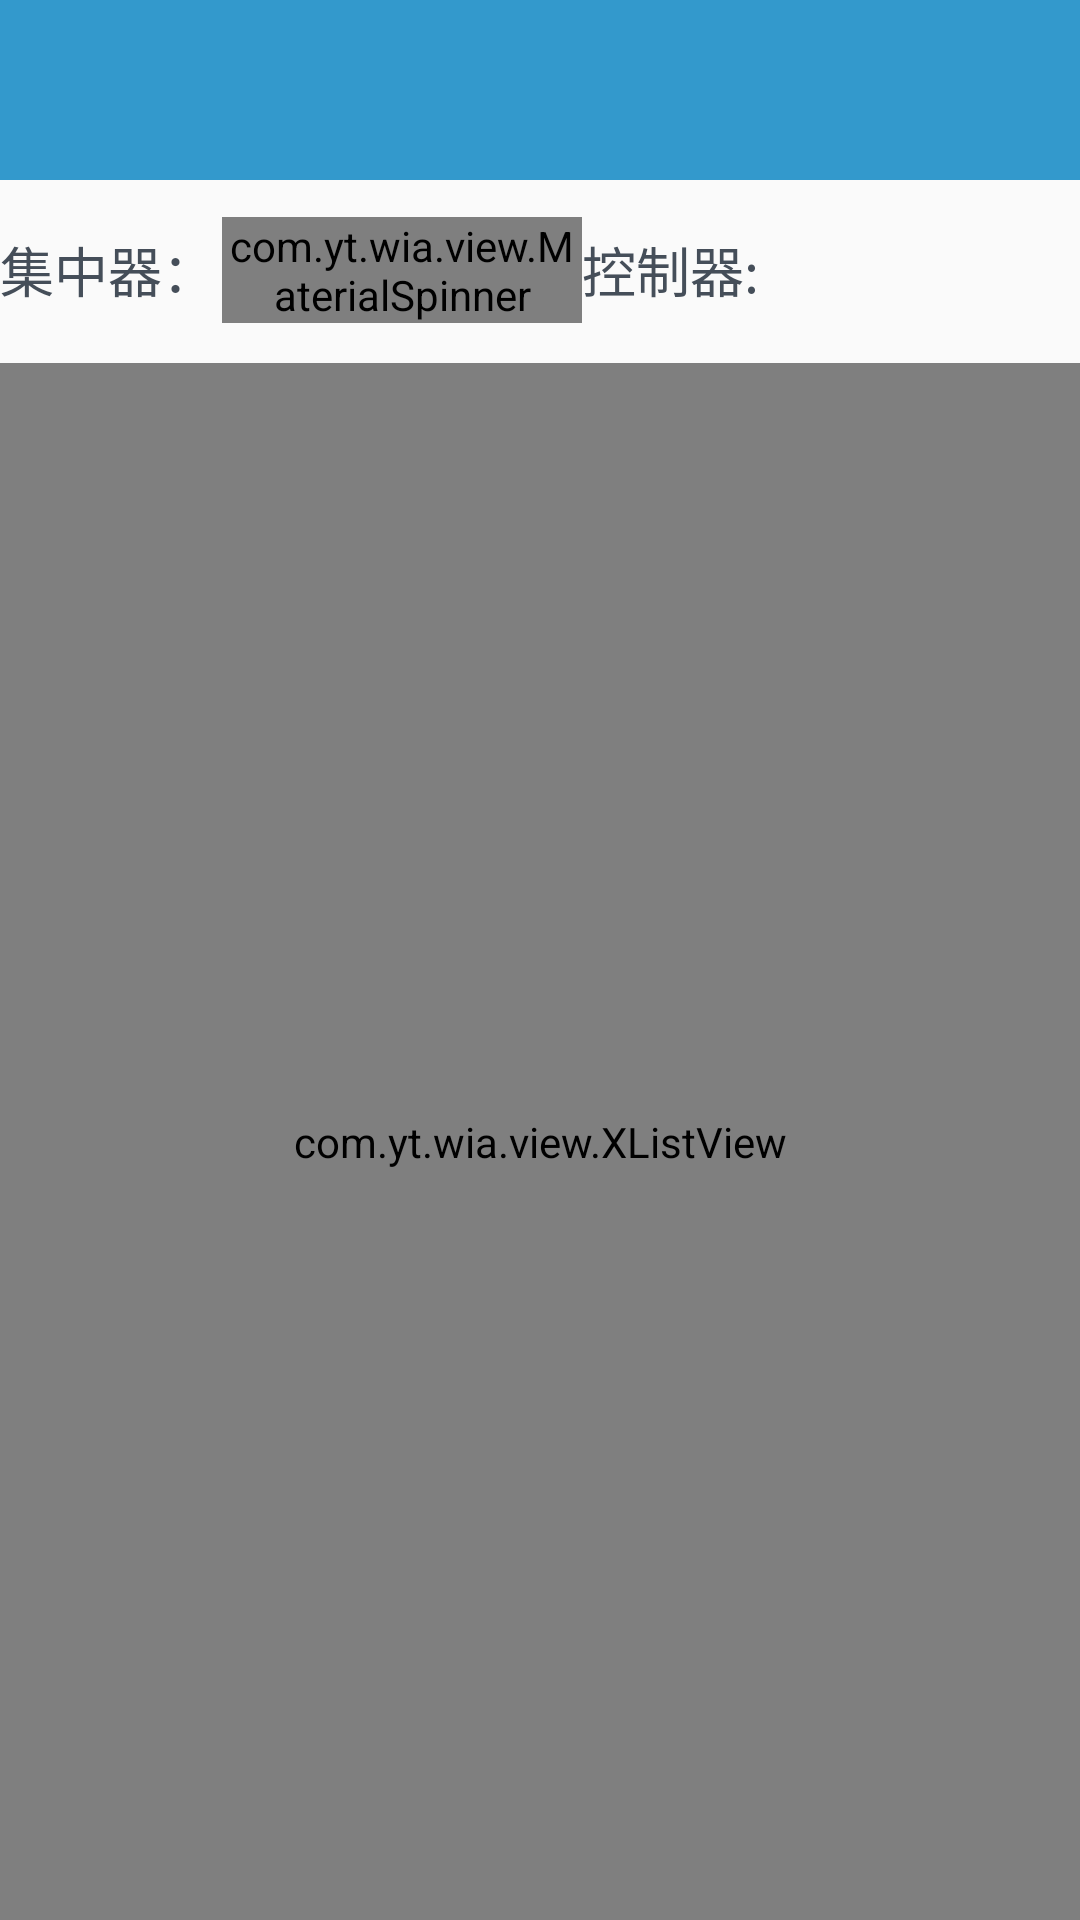

This screen was rendered from an Android layout file. Write that file and the resources it references.
<!-- AndroidManifest.xml: application theme AppTheme -->
<!-- res/layout/activity_lamp.xml -->
<?xml version="1.0" encoding="utf-8"?>
<RelativeLayout xmlns:android="http://schemas.android.com/apk/res/android"
    xmlns:app="http://schemas.android.com/apk/res-auto"
    xmlns:tools="http://schemas.android.com/tools"
    android:layout_width="match_parent"
    android:layout_height="match_parent"
    tools:context="com.yt.wia.application.LampActivity">

    <include android:id="@+id/title_bar"
        layout="@layout/title_bar"/>

    <RelativeLayout android:id="@+id/relatop"
        android:layout_width="wrap_content"
        android:layout_height="60dp"
        android:focusable="true"
        android:focusableInTouchMode="true"
        android:layout_centerHorizontal="true"
        android:layout_below="@+id/title_bar">

            <TextView android:id="@+id/amass_text"
                android:layout_width="wrap_content"
                android:layout_height="wrap_content"
                android:layout_centerVertical="true"
                android:textSize="@dimen/text_size_large"
                android:textColor="@color/text_color_default"
                android:text="@string/amass"/>

            <com.yt.wia.view.MaterialSpinner
                android:id="@+id/amass"
                android:layout_width="120dp"
                android:layout_height="wrap_content"
                android:layout_marginLeft="2dp"
                android:layout_centerVertical="true"
                android:layout_toRightOf="@+id/amass_text"
                android:textSize="@dimen/text_size_large"
                app:ms_dropdown_height="100dp"
                app:ms_dropdown_max_height="350dp"/>

        <TextView android:id="@+id/controller_text"
            android:layout_width="wrap_content"
            android:layout_height="wrap_content"
            android:textSize="@dimen/text_size_large"
            android:layout_toRightOf="@id/amass"
            android:layout_centerVertical="true"
            android:textColor="@color/text_color_default"
            android:text="控制器:"/>

        <EditText android:id="@+id/controller"
            android:layout_width="100dp"
            android:layout_height="wrap_content"
            android:layout_toRightOf="@id/controller_text"
            android:background="@drawable/edittext"
            android:layout_centerVertical="true"/>

        <Button android:id="@+id/sure_btn"
            android:layout_width="wrap_content"
            android:layout_height="27dp"
            android:layout_toRightOf="@id/controller"
            android:layout_marginLeft="10dp"
            android:text="查找"
            android:layout_centerVertical="true"
            android:textColor="@color/white"
            android:background="@drawable/button_theme"/>
    </RelativeLayout>

    <View android:id="@+id/dividerLine"
        android:layout_width="match_parent"
        android:layout_below="@id/relatop"
        android:layout_height="1dp"/>

    <com.yt.wia.view.XListView
        android:id="@+id/lamplv"
        android:layout_below="@+id/dividerLine"
        android:layout_width="match_parent"
        android:layout_height="match_parent"/>

</RelativeLayout>
<!-- res/layout/title_bar.xml (included above) -->
<?xml version="1.0" encoding="utf-8"?>
<RelativeLayout xmlns:android="http://schemas.android.com/apk/res/android"
    android:layout_width="fill_parent"
    android:layout_height="60dp"
    android:background="@color/themecolor" >

    <ImageView
        android:id="@+id/image_left"
        android:layout_width="wrap_content"
        android:layout_height="wrap_content"
        android:layout_centerVertical="true"/>

    <TextView
        android:id="@+id/text_center"
        android:layout_width="wrap_content"
        android:layout_height="wrap_content"
        android:layout_centerInParent="true"
        android:textColor="@color/white"
        android:textSize="18sp" />

    <ImageView
        android:id="@+id/image_right"
        android:layout_width="wrap_content"
        android:layout_height="wrap_content"
        android:layout_alignParentRight="true"
        android:layout_centerVertical="true"
        android:layout_marginRight="10dp" />

    <TextView
        android:id="@+id/text_right"
        android:layout_width="wrap_content"
        android:layout_height="wrap_content"
        android:layout_alignParentRight="true"
        android:layout_marginRight="10dp"
        android:layout_centerInParent="true"
        android:textColor="@color/white"
        android:textSize="16sp" />

</RelativeLayout>
<!-- resources referenced by this layout -->
<resources>
  <color name="text_color_default">#454E59</color>
  <color name="themecolor">#3399CC</color>
  <color name="white">#fff</color>
  <dimen name="text_size_large">18sp</dimen>
  <!-- drawable button_theme (drawable) -->
  <?xml version="1.0" encoding="utf-8"?>
  <shape xmlns:android="http://schemas.android.com/apk/res/android"
      android:shape="rectangle">
  
      <corners android:radius="5dip" />
      <solid android:color="@color/themecolor" />
  </shape>
  <string name="amass">集中器：</string>
  <style name="AppTheme" parent="Theme.AppCompat.Light.NoActionBar">
          <item name="colorPrimary">@color/colorPrimary</item>
          <item name="colorPrimaryDark">@color/colorPrimaryDark</item>
          <item name="colorAccent">@color/colorAccent</item>
      </style>
  <color name="colorPrimary">#3399CC</color>
  <color name="colorPrimaryDark">#333333</color>
  <color name="colorAccent">#3399CC</color>
</resources>
